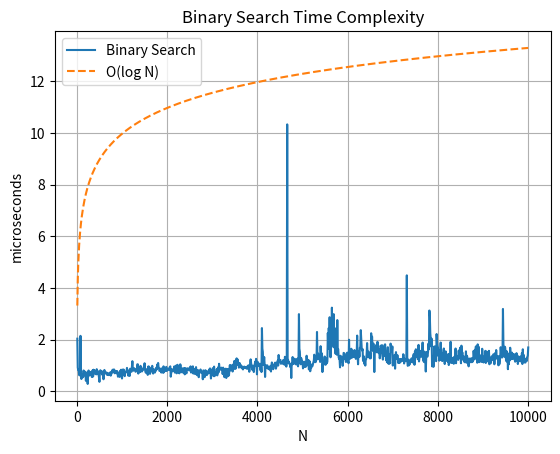
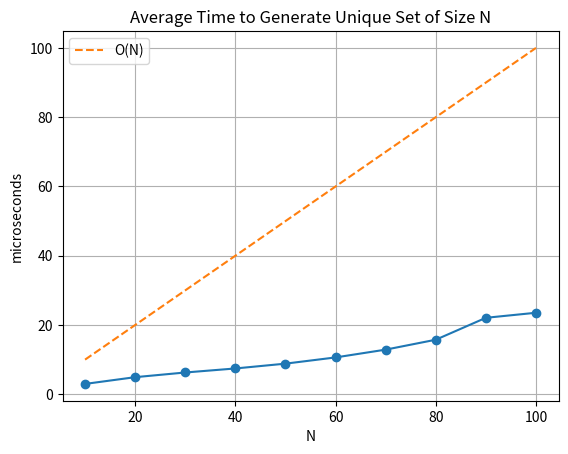

The matplotlib source for these figures, in order:
import matplotlib.pyplot as plt
import numpy as np
import time
import random
import heapq
import sys
from time import perf_counter
from math import log2

# Bài 1
def RNG_A(N):
    return sorted(random.sample(range(1, N*100 + 1), N))

def binary_search(A, target):
    l, r = 0, len(A)-1
    while l <= r:
        m = (l + r) // 2
        if A[m] == target:
            return m

        if A[m] > target:
            r = m - 1
        else:
            l = m + 1

    return None

T = []
N = [10*i for i in range(1, 1001)]
for n in N:
    A = RNG_A(n)
    x = random.choice(A)
    
    tic = perf_counter()
    index = binary_search(A, x)
    T.append(perf_counter() - tic)
    
    T[-1] = T[-1] * 1e6 
     
    # if index:
    #     print(f'Found {x} at {index}')
    # else:
    #     print('Not found')
        

plt.plot(N, T, label='Binary Search')
plt.plot(N, [log2(n) for n in N], label='O(log N)', linestyle='--')
plt.xlabel('N')
plt.ylabel('microseconds')
plt.title('Binary Search Time Complexity')
plt.legend()
plt.grid()
plt.show()


# Bài 2
def RNG_S(N):
    return random.sample(range(1, 1001), N)

def find_k_smallest(S, k):
    if not S:
        return None
        
    pivot = random.choice(S)
    
    left = [x for x in S if x < pivot]   
    mid = [x for x in S if x == pivot]   
    right = [x for x in S if x > pivot]
    
    L = len(left)
    M = len(mid)
    
    if k <= L:
        return find_k_smallest(left, k)
        
    elif k > L + M:
        return find_k_smallest(right, k - L - M)
        
    else:
        return mid[0]

k = 5
num_trials = 1000 
avg_time_arr = []
for N in range(10, 101, 10):
    total_time = 0
    
    for _ in range(num_trials):
        start_time = perf_counter()
        S = RNG_S(N)
        total_time += (perf_counter() - start_time)
        
    avg_time = total_time / num_trials
    avg_time *= 1e6
    avg_time_arr.append(avg_time)
    
    sample_S = RNG_S(N)
    result = find_k_smallest(sample_S, k)
    
    print(f'{N = }, k-smallest = {result}, avg time = {avg_time:.8f} microseconds')
    
plt.plot(range(10, 101, 10), avg_time_arr, marker='o')
plt.plot(range(10, 101, 10), [N for N in range(10, 101, 10)], label='O(N)', linestyle='--')
plt.legend()
plt.xlabel('N')
plt.ylabel('microseconds')
plt.title('Average Time to Generate Unique Set of Size N')
plt.grid()
plt.show()

 
